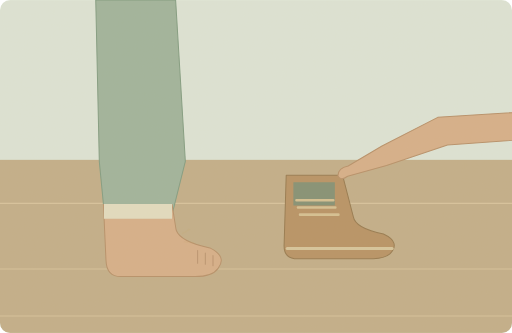
t = 0.00 s
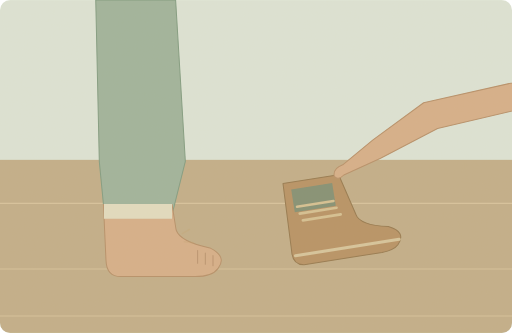
t = 1.50 s
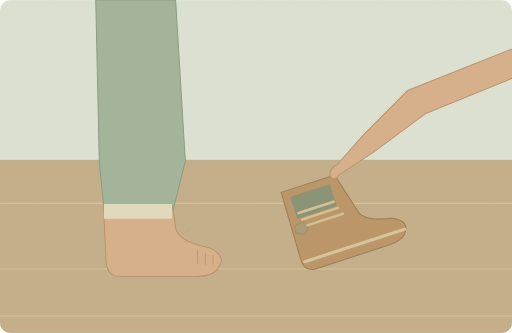
t = 3.40 s
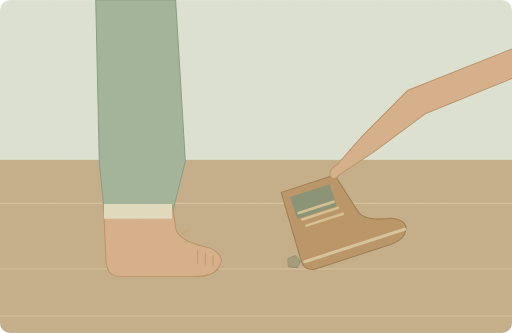
t = 5.00 s
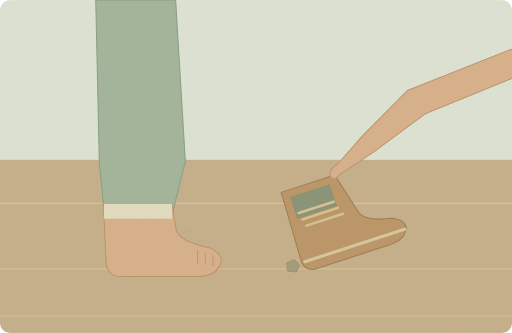
t = 6.85 s
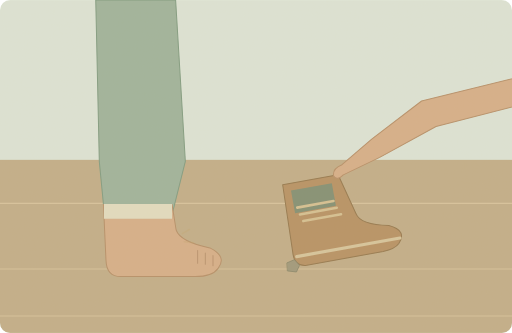
t = 8.30 s

The animated SVG that drew these frames (rendered in a browser with its animation timeline set to each time). Animation: 4 SMIL elements (animate=2,animateTransform=2); one cycle of 10.00 s, repeats indefinitely.

<svg xmlns="http://www.w3.org/2000/svg" width="1000" height="650" viewBox="0 0 1000 650" role="img" aria-labelledby="title desc"><title id="title">单词小故事</title><desc id="desc">A tiny stone in my shoe hurt my foot.</desc><metadata>{"wordId": "foot", "dailyExample": "A tiny stone in my shoe hurt my foot.", "source": "https://github.com/go1app/word-atlas/blob/main/public/atlas/entries/1.json", "attribution": "Word Atlas contributors — CC BY 4.0", "license": "https://creativecommons.org/licenses/by/4.0/", "changes": "New original vector animation interpreting the daily example.", "durationSeconds": 10}</metadata><defs><clipPath id="frame"><rect width="1000" height="650" rx="20"/></clipPath><filter id="paper"><feTurbulence type="fractalNoise" baseFrequency=".74" numOctaves="3" stitchTiles="stitch"/><feColorMatrix type="saturate" values="0"/><feComponentTransfer><feFuncA type="linear" slope=".065"/></feComponentTransfer><feBlend in="SourceGraphic" mode="soft-light"/></filter><filter id="glow" x="-100%" y="-100%" width="300%" height="300%"><feGaussianBlur stdDeviation="8"/></filter></defs><g clip-path="url(#frame)"><rect x="0" y="0" width="1000" height="650" rx="0" fill="#dce5d8" /><rect x="0" y="312" width="1000" height="338" rx="0" fill="#c0ac86" /><path d="M0 397H1000M0 525H1000M0 617H1000" fill="none" stroke="#d7c29b" stroke-width="2" stroke-linecap="round" stroke-linejoin="round" /><path d="M187 0H343L362 315 336 419H204L194 316Z" fill="#9bb19a" stroke="#7c997e" stroke-width="2" stroke-linecap="round" stroke-linejoin="round" /><path d="M202 399H336L344 449Q352 472 410 484Q444 501 426 524Q414 541 377 540H236Q208 540 207 508Z" fill="#d5ad86" stroke="#b48c65" stroke-width="2" stroke-linecap="round" stroke-linejoin="round" /><path d="M203 398H336V427H203Z" fill="#e2ddc0" stroke="none" stroke-width="2" stroke-linecap="round" stroke-linejoin="round" /><path d="M386 489V514M401 494V516M416 499V519" fill="none" stroke="#b88f6b" stroke-width="2" stroke-linecap="round" stroke-linejoin="round" /><g><animateTransform attributeName="transform" type="rotate" values="0 660 390;-18 660 390;-18 660 390;0 660 390" keyTimes="0;.3;.7;1" dur="10s" repeatCount="indefinite"/><path d="M559 342H669L690 423Q694 446 749 457Q783 473 762 495Q753 504 729 505H575Q553 502 555 476Z" fill="#b58e60" stroke="#927449" stroke-width="2" stroke-linecap="round" stroke-linejoin="round" /><path d="M573 356H654V401H573Z" fill="#7e8c70" stroke="none" stroke-width="2" stroke-linecap="round" stroke-linejoin="round" /><path d="M579 391H651M582 405H655M586 419H661" fill="none" stroke="#d4bf90" stroke-width="5" stroke-linecap="round" stroke-linejoin="round" /><path d="M561 485H766" fill="none" stroke="#d6c49a" stroke-width="6" stroke-linecap="round" stroke-linejoin="round" /><path d="M1200 207L855 229 746 285 680 324Q660 328 660 343Q665 354 679 344L755 323 874 283 1200 259Z" fill="#d5ad86" stroke="#b58c65" stroke-width="2" stroke-linecap="round" stroke-linejoin="round" /></g><g><animateTransform attributeName="transform" type="translate" values="0 -60;0 -60;-25 50;-25 50;0 -60;0 -60" keyTimes="0;.25;.52;.85;.94;1" dur="10s" repeatCount="indefinite"/><animate attributeName="opacity" values="0;0;1;1;0;0" keyTimes="0;.25;.37;.83;.94;1" dur="10s" repeatCount="indefinite"/><path d="M586 463l14 -6 10 11 -6 13 -17 -2Z" fill="#9d9678" stroke="#817f64" stroke-width="1.5" stroke-linecap="round" stroke-linejoin="round" /></g><g><animate attributeName="opacity" values=".15;.6;.15" keyTimes="0;.5;1" dur="10s" repeatCount="indefinite"/><path d="M356 456l14 -8M360 472l18 2" fill="none" stroke="#bf9f69" stroke-width="3" stroke-linecap="round" stroke-linejoin="round" /></g><rect width="1000" height="650" fill="#ddc8a0" opacity=".14" filter="url(#paper)" pointer-events="none"/></g></svg>
